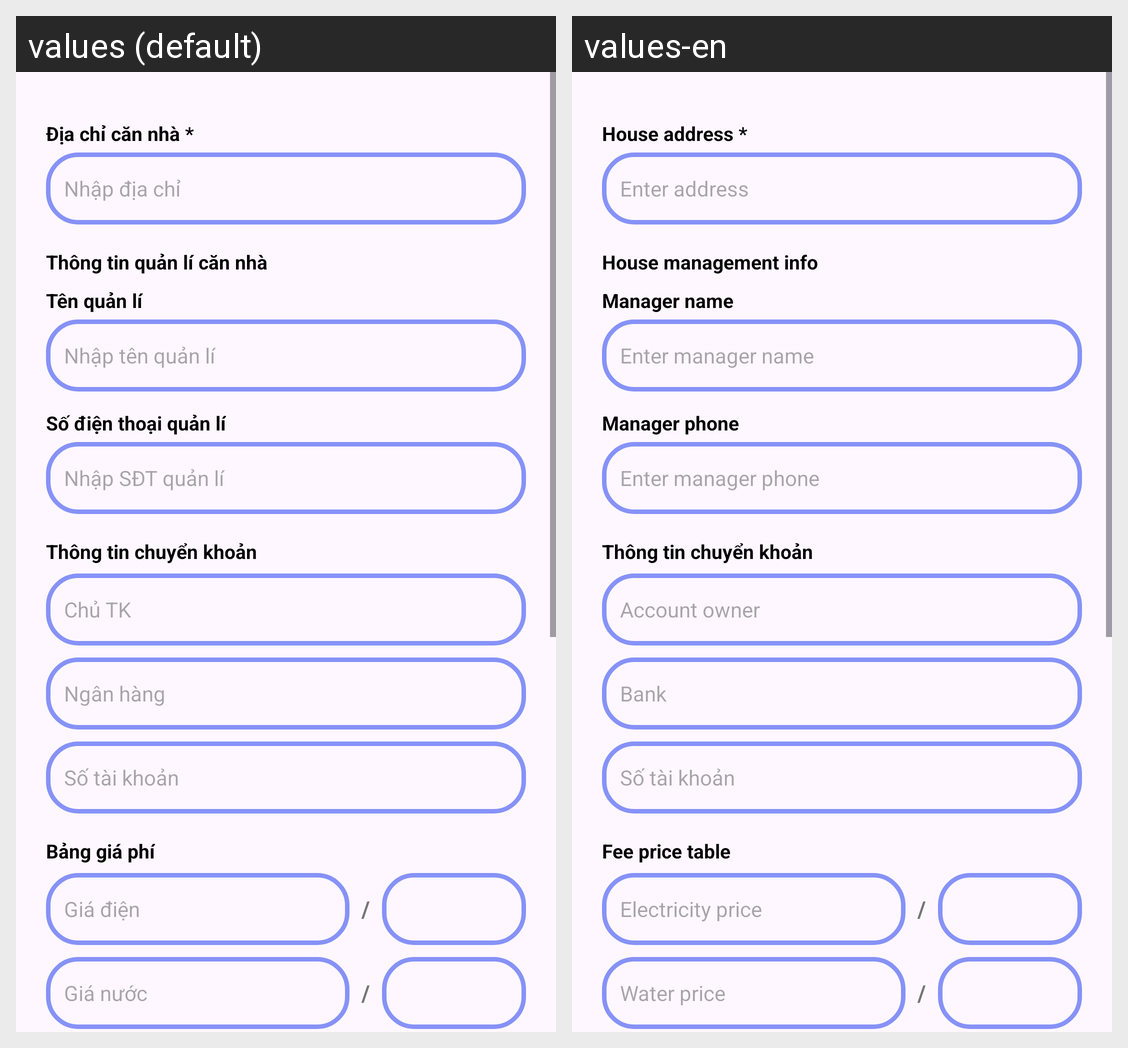

The Android screen above is rendered under two locales of the same app. Produce the string resources it draws, with the default and per-locale values.
Android screen res/layout/dialog_create_house.xml rendered under 2 locales, left to right: values (default), values-en. Device: Nexus 5 (rendered at 1080×1920; each locale shown at half size, 540×960, under a caption strip naming it); theme Theme.MyApplication.
Strings drawn on this screen, with the default value and each locale's value (text and hints the layout hard-codes, and strings that could not be matched under every locale, appear in the picture but are not listed):

house_address_required_label
  values: Địa chỉ căn nhà *
  values-en: House address *

house_address_hint
  values: Nhập địa chỉ
  values-en: Enter address

house_management_info
  values: Thông tin quản lí căn nhà
  values-en: House management info

house_manager_name_required_label
  values: Tên quản lí
  values-en: Manager name

house_manager_name_hint
  values: Nhập tên quản lí
  values-en: Enter manager name

house_manager_phone_required_label
  values: Số điện thoại quản lí
  values-en: Manager phone

house_manager_phone_hint
  values: Nhập SĐT quản lí
  values-en: Enter manager phone

org_transfer_info_title
  values: Thông tin chuyển khoản
  values-en: Thông tin chuyển khoản  [not translated; the default value is used]

house_account_owner_hint
  values: Chủ TK
  values-en: Account owner

house_bank_hint
  values: Ngân hàng
  values-en: Bank

bank_account_number_hint
  values: Số tài khoản
  values-en: Số tài khoản  [not translated; the default value is used]

house_fee_table_title
  values: Bảng giá phí
  values-en: Fee price table

house_electricity_price_hint
  values: Giá điện
  values-en: Electricity price

house_water_price_hint
  values: Giá nước
  values-en: Water price
